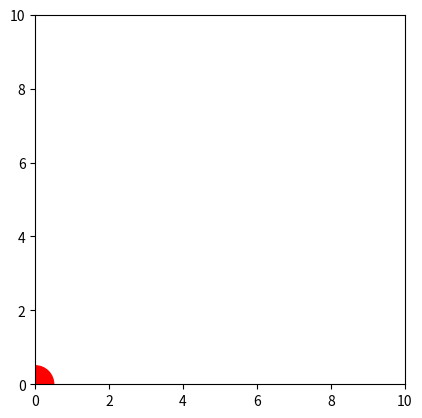

Python code for this plot:


import numpy as np
import matplotlib.pyplot as plt
from matplotlib.animation import FuncAnimation

# Define maze parameters
maze_size = 10
maze = np.zeros((maze_size, maze_size))

# Set the starting position of the circle
start_position = (0, 0)
current_position = start_position

# Create a figure and axis for the animation
fig, ax = plt.subplots()
ax.set_xlim(0, maze_size)
ax.set_ylim(0, maze_size)

# Plot the maze
ax.imshow(maze, cmap='binary')

# Plot the circle
circle = plt.Circle(start_position, 0.5, color='red')
ax.add_patch(circle)

# Function to update the animation
def update(frame):
    global current_position

    # Generate random steps for the circle's movement
    step = np.random.choice(['up', 'down', 'left', 'right'])
    
    # Update the current position based on the random step
    if step == 'up' and current_position[0] > 0:
        current_position = (current_position[0] - 1, current_position[1])
    elif step == 'down' and current_position[0] < maze_size - 1:
        current_position = (current_position[0] + 1, current_position[1])
    elif step == 'left' and current_position[1] > 0:
        current_position = (current_position[0], current_position[1] - 1)
    elif step == 'right' and current_position[1] < maze_size - 1:
        current_position = (current_position[0], current_position[1] + 1)

    # Update the circle's position in the plot
    circle.set_center(current_position)

# Create the animation
animation = FuncAnimation(fig, update, frames=100, interval=200, repeat=False)

plt.show()
